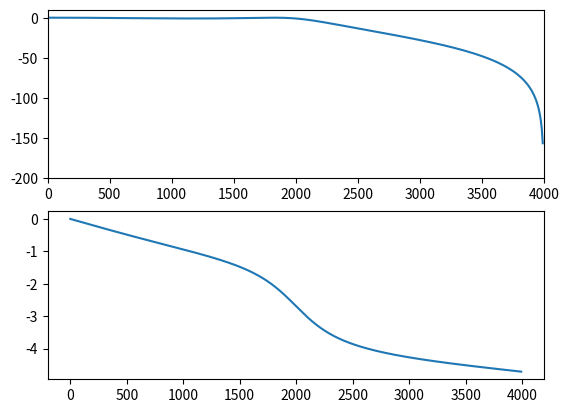

Python code for this plot: (Note: this script raises an exception after producing the figure.)
import numpy as np
import matplotlib.pyplot as plt
from scipy import signal
from scipy.io import wavfile

fpass = 2000
fs = 8000
f = fs / 2
fn = fpass / f
rzad = 3
zafalowanie = 1
tlumienie = 20

plt.figure()
plt.subplot(2, 1, 1)
b, a = signal.cheby1(rzad, zafalowanie, fn, "low")
w, h = signal.freqz(b, a)
f1 = w * f / np.pi
plt.plot(f1, 20 * np.log10(np.abs(h)))
plt.axis([0, f, -200, 10])
plt.subplot(2, 1, 2)
plt.plot(f1, np.unwrap(np.angle(h)))

plt.figure()
fs, m = wavfile.read("sound.wav")
m = np.array(m).T
length = len(m)
duration = length / fs
t = np.arange(0, length)
mf = signal.lfilter(b, a, m)
plt.subplot(2, 1, 1)
plt.plot(t, m)
plt.subplot(2, 1, 2)
plt.plot(t, mf)

plt.figure()
pmowa, xpmowa = signal.periodogram(m, fs, window=None, nfft=8192)
xpmowa = xpmowa / 1000
pmowa = 10 * np.log10(pmowa)

pmowafiltr, xpmowafiltr = signal.periodogram(mf, fs, window=None, nfft=8192)
xpmowafiltr = xpmowafiltr / 1000
pmowafiltr = 10 * np.log10(pmowafiltr)

plt.subplot(2, 1, 1)
plt.plot(xpmowa, pmowa)
plt.subplot(2, 1, 2)
plt.plot(xpmowafiltr, pmowafiltr)

plt.figure()
plt.subplot(2, 1, 1)
f, t, Sxx = signal.spectrogram(m, fs, window='hamming', nperseg=1024, noverlap=120)
plt.pcolormesh(t, f, 10 * np.log10(Sxx), shading='auto')
plt.ylabel('Frequency [Hz]')
plt.xlabel('Time [sec]')
plt.subplot(2, 1, 2)
f, t, Sxx = signal.spectrogram(mf, fs, window='hamming', nperseg=1024, noverlap=120)
plt.pcolormesh(t, f, 10 * np.log10(Sxx), shading='auto')
plt.ylabel('Frequency [Hz]')
plt.xlabel('Time [sec]')

plt.show()
